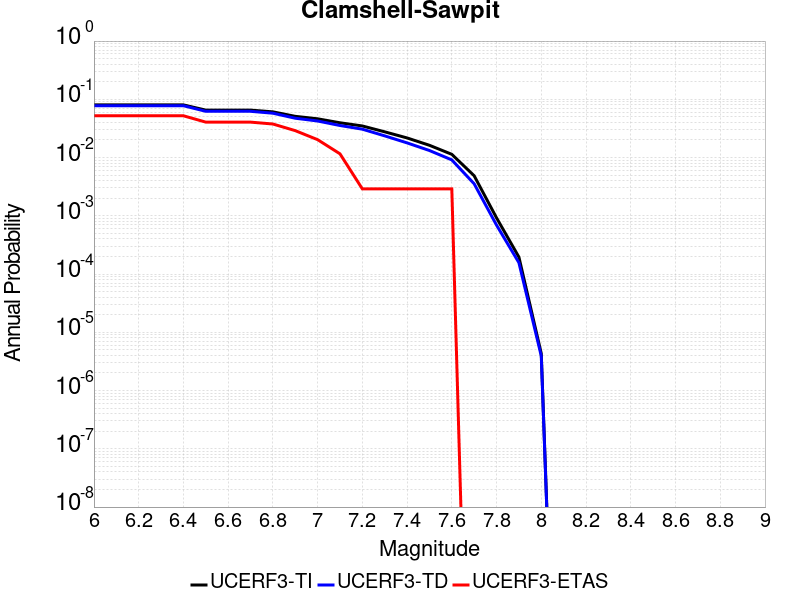

The table this chart was drawn from, first rows:
Magnitude, UCERF3-TI Prob, UCERF3-TD Prob, UCERF3-ETAS Prob
6.0, 0.08017, 0.07768, 0.05217
6.1, 0.08017, 0.07768, 0.05217
6.2, 0.08017, 0.07768, 0.05217
6.3, 0.08017, 0.07768, 0.05217
6.4, 0.08017, 0.07768, 0.05217
6.5, 0.06525, 0.06223, 0.04058
6.6, 0.06525, 0.06223, 0.04058
6.7, 0.06525, 0.06223, 0.04058
6.8, 0.06094, 0.05774, 0.03768
6.9, 0.05102, 0.04736, 0.02899
7.0, 0.04629, 0.04244, 0.02029
7.1, 0.03956, 0.03551, 0.01159
7.2, 0.03488, 0.0307, 0.002899
7.3, 0.02766, 0.02358, 0.002899
7.4, 0.02172, 0.01786, 0.002899
7.5, 0.01625, 0.01321, 0.002899
7.6, 0.01137, 0.009119, 0.002899
7.7, 0.004868, 0.003544, 0.0
7.8, 9.2258E-4, 6.9261884E-4, 0.0
7.9, 1.957795E-4, 1.5655575E-4, 0.0
8.0, 4.3188215E-6, 3.9214888E-6, 0.0
